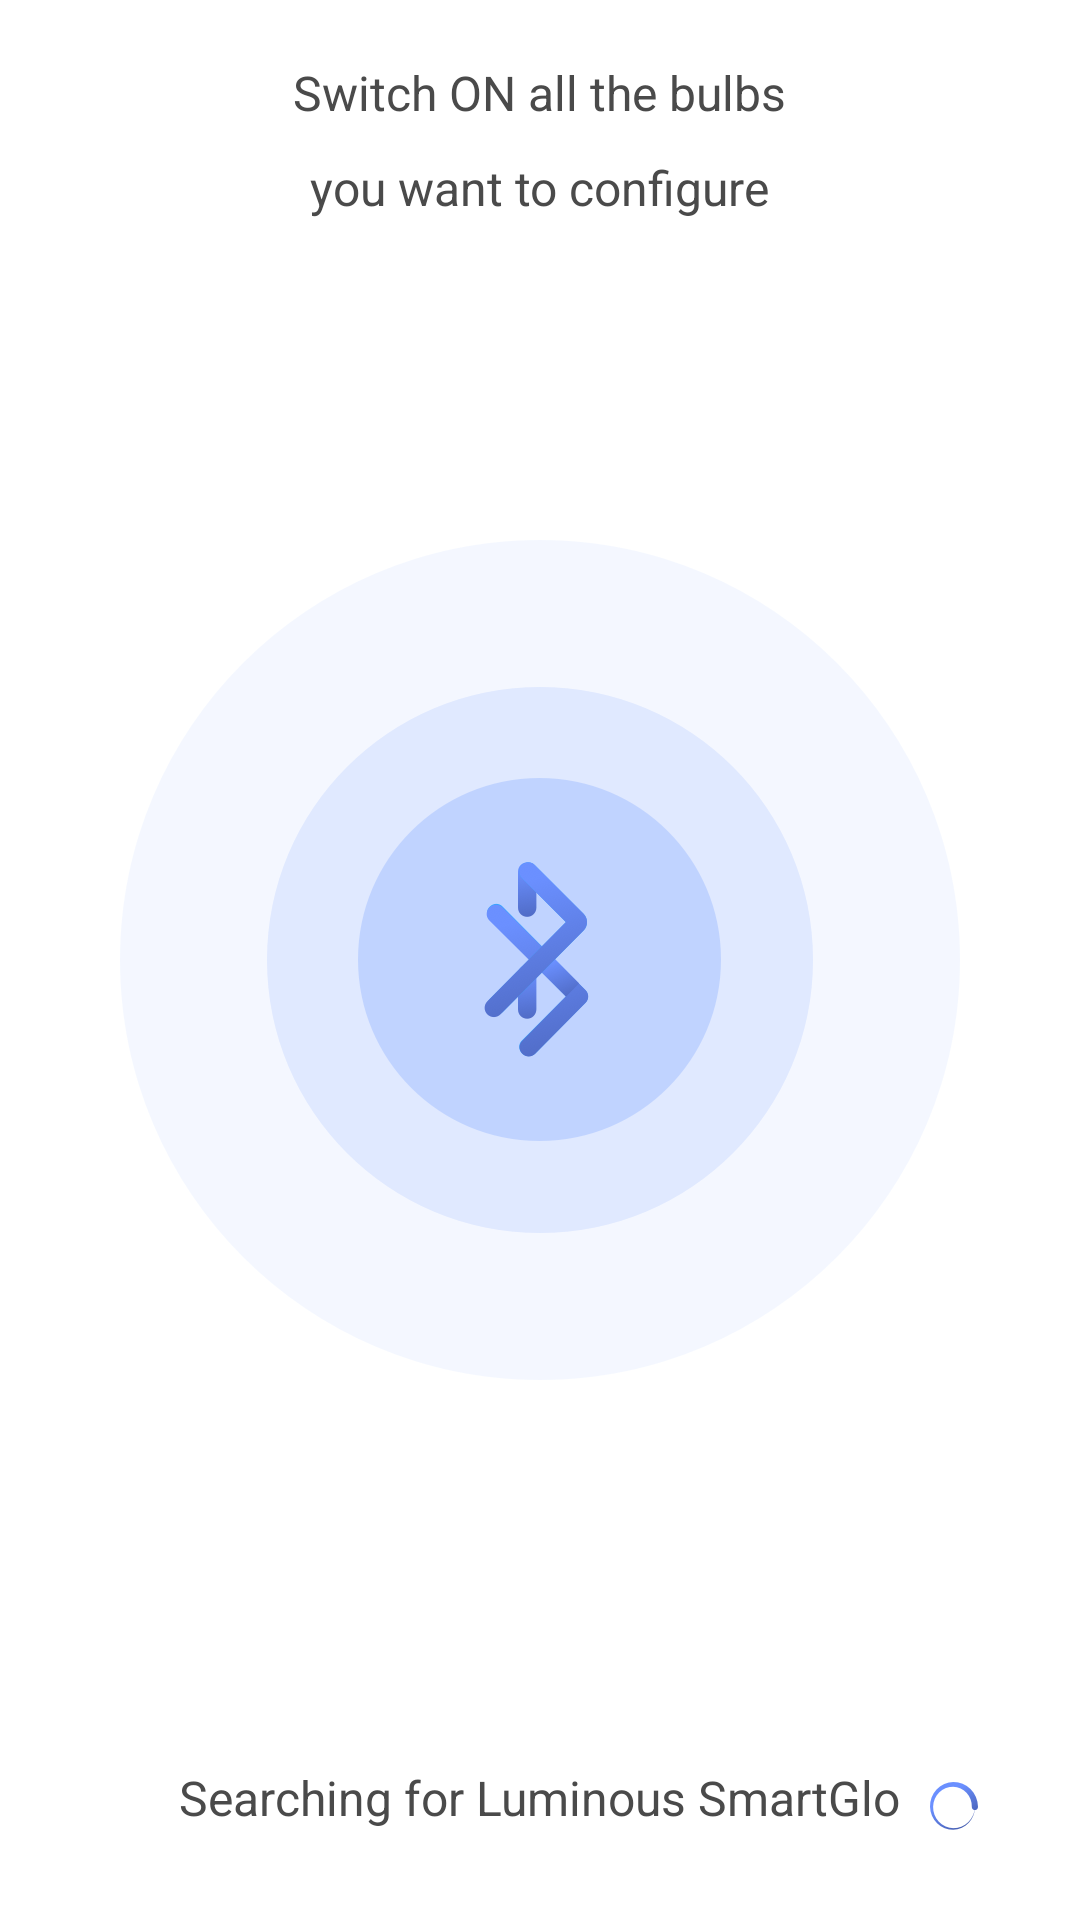

This screen was rendered from an Android layout file. Write that file and the resources it references.
<!-- AndroidManifest.xml: application theme Theme.Design.NoActionBar -->
<!-- res/layout/activity_search_devices.xml -->
<?xml version="1.0" encoding="utf-8"?>
<RelativeLayout xmlns:android="http://schemas.android.com/apk/res/android"
    xmlns:app="http://schemas.android.com/apk/res-auto"
    xmlns:tools="http://schemas.android.com/tools"
    android:layout_width="match_parent"
    android:layout_height="match_parent"
    android:background="#ffffff"
    tools:context=".SearchDevices.SearchDevicesActivity">

    <TextView
        android:layout_width="wrap_content"
        android:layout_height="wrap_content"
        android:id="@+id/tv_tag1"
        android:textSize="16sp"
        android:textColor="#4a4a4a"
        android:lineSpacingExtra="8sp"
        android:layout_marginTop="20dp"
        android:layout_centerHorizontal="true"
        android:gravity="center_horizontal"
        android:text="Switch ON all the bulbs"
        />

    <TextView
        android:layout_width="wrap_content"
        android:layout_height="wrap_content"
        android:id="@+id/tv_tag2"
        android:layout_below="@+id/tv_tag1"
        android:textSize="16sp"
        android:textColor="#4a4a4a"
        android:lineSpacingExtra="8sp"
        android:layout_marginTop="10dp"
        android:layout_centerHorizontal="true"
        android:gravity="center_horizontal"
        android:text="you want to configure"
        />

    <ImageView
        android:layout_width="wrap_content"
        android:layout_height="wrap_content"
        android:layout_centerInParent="true"
        android:src="@drawable/oval"/>

    <ImageView
        android:layout_width="wrap_content"
        android:layout_height="wrap_content"
        android:layout_centerInParent="true"
        android:src="@drawable/oval_copy"/>

    <ImageView
        android:layout_width="wrap_content"
        android:layout_height="wrap_content"
        android:layout_centerInParent="true"
        android:src="@drawable/group"/>


    <TextView
        android:layout_width="wrap_content"
        android:layout_height="wrap_content"
        android:id="@+id/tv_search_tag"
        android:textSize="16sp"
        android:layout_alignParentBottom="true"
        android:layout_centerHorizontal="true"
        android:textColor="#4a4a4a"
        android:layout_marginBottom="30dp"
        android:text="Searching for Luminous SmartGlo"
        />

    <ImageView
        android:layout_width="wrap_content"
        android:layout_height="wrap_content"
       android:layout_toRightOf="@+id/tv_search_tag"
        android:layout_alignParentBottom="true"
        android:layout_marginLeft="10dp"
        android:layout_marginBottom="30dp"
        android:src="@drawable/spinner_circle"/>

</RelativeLayout>
<!-- resources referenced by this layout -->
<resources>
  <!-- drawable group: png bitmap (drawable-hdpi, 10739 bytes) -->
  <!-- drawable oval: png bitmap (drawable-hdpi, 11954 bytes) -->
  <!-- drawable oval_copy: png bitmap (drawable-hdpi, 7355 bytes) -->
  <!-- drawable spinner_circle: png bitmap (drawable-hdpi, 962 bytes) -->
</resources>
